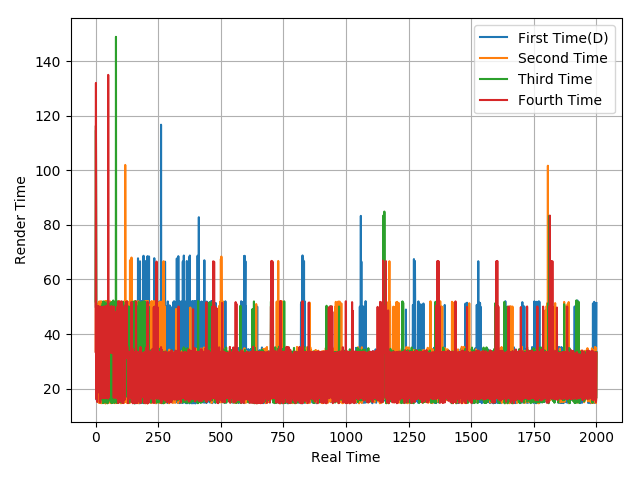

Values plotted in this chart, from the file beside it:
50.03, 116.22, 67.71, 16.01, 16.37, 50.11, 17.12, 49.58, 35.05, 48.89, 32.84, 17.14, 49.14, 17.07, 49.7, 16.59, 50.08, 17.61, 49.13, 17.59, 49.12, 16.62, 51.09, 16.6
33.78, 116.5, 51.54, 16.66, 16.3, 50.42, 15.58, 51.11, 33.32, 50.07, 33.35, 49.99, 14.86, 51.88, 15.28, 51.28, 14.75, 51.92, 15.04, 51.63, 14.75, 51.93, 14.65, 16.85
51.96, 114.6, 52.03, 32.05, 17.93, 16.66, 50.06, 50.03, 33.3, 50.07, 31.92, 34.69, 33.43, 33.25, 33.38, 33.31, 33.33, 33.33, 33.34, 33.34, 33.33, 16.69, 49.99, 16.64
33.42, 132, 16.27, 33.72, 16.21, 35.2, 15.11, 50.32, 34.58, 50.04, 33.29, 50.03, 31.29, 50.04, 18.62, 48.15, 18.53, 50.02, 14.92, 49.75, 16.64, 50.01, 17.09, 34.97
